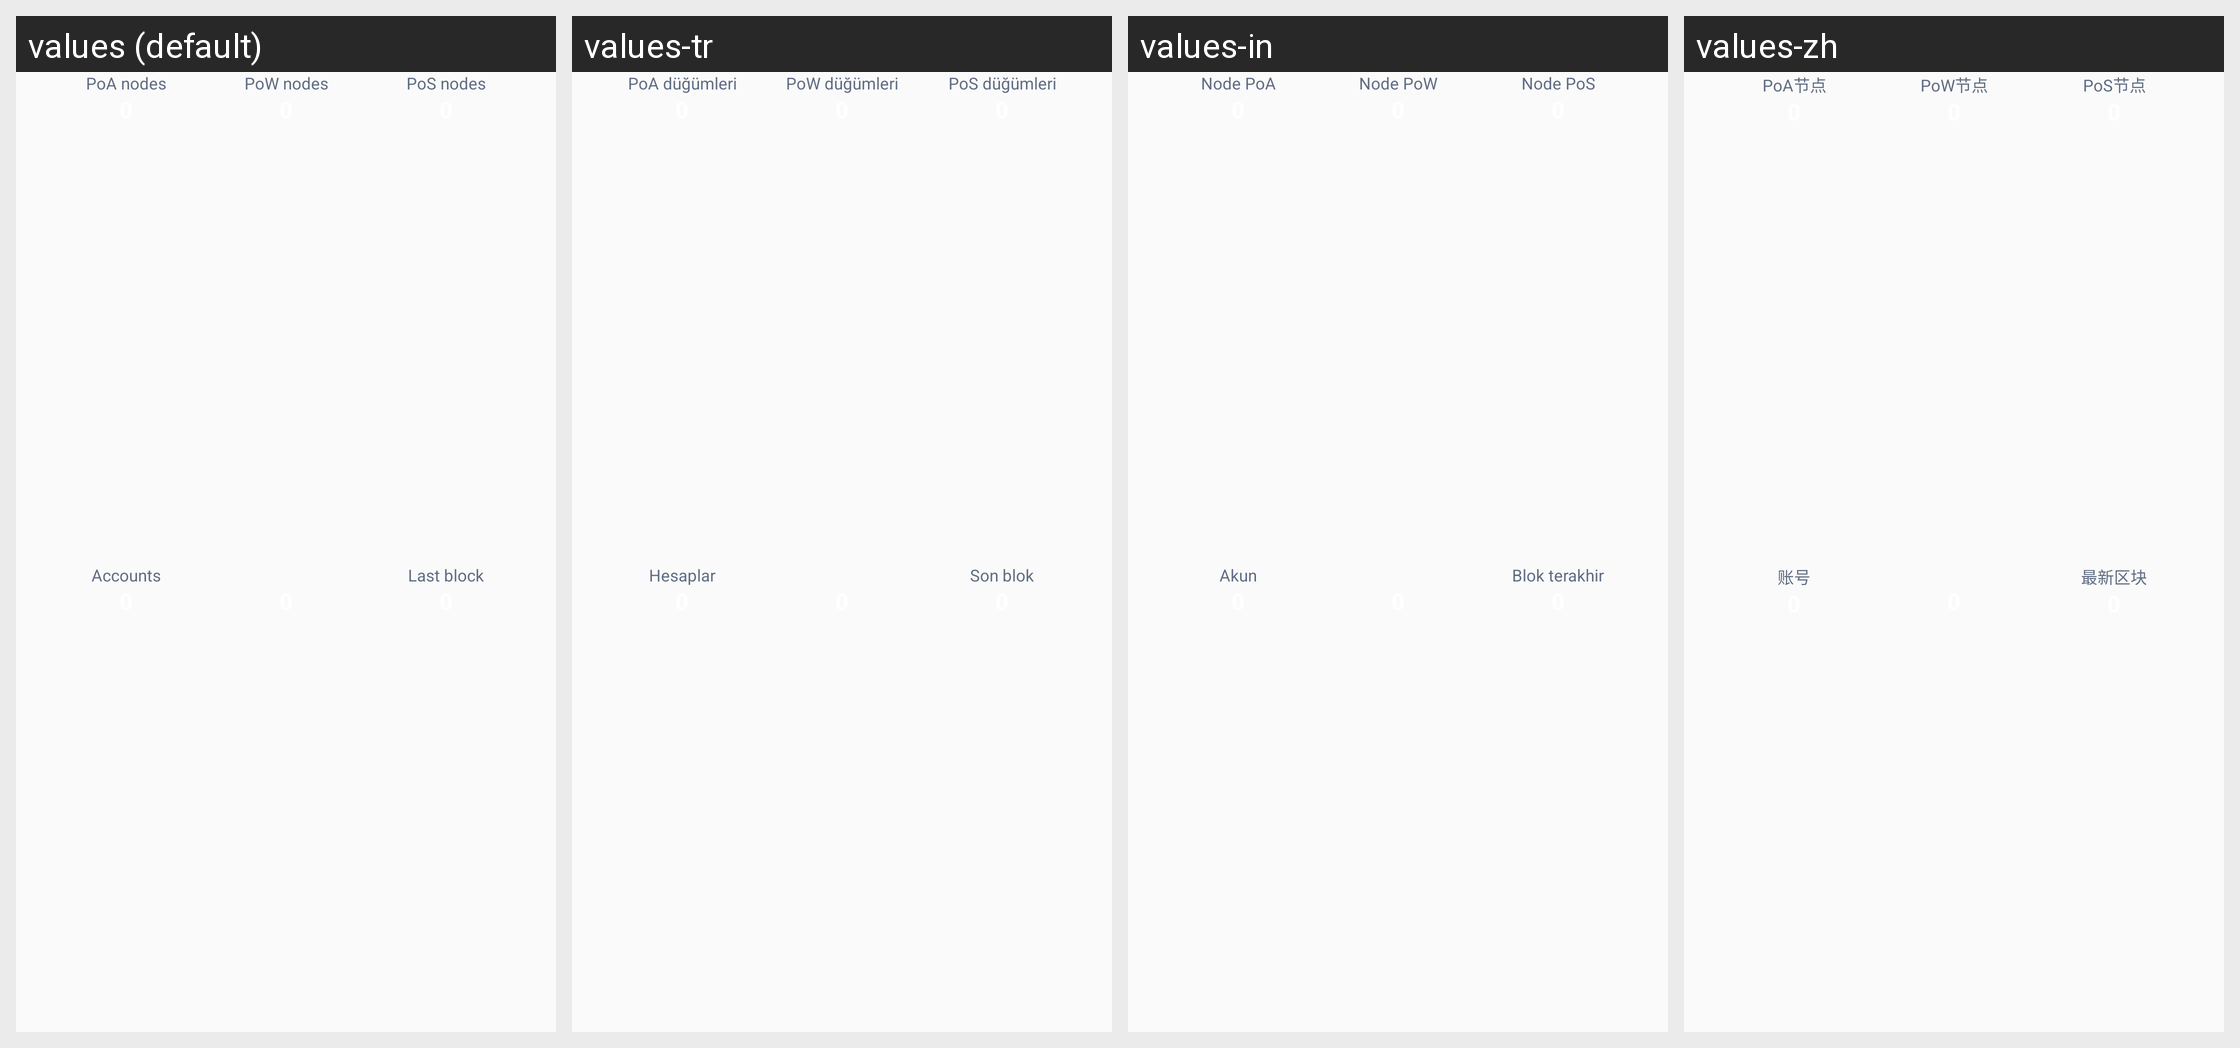

This grid shows one Android layout under several languages. Give, for every string resource on the screen, its name, the default text and each shown locale's text.
Android screen res/layout/partial_stats.xml rendered under 4 locales, left to right: values (default), values-tr, values-in, values-zh. Device: Nexus 5 (rendered at 1080×1920; each locale shown at half size, 540×960, under a caption strip naming it); theme AppTheme.
Other locales in the repository, not shown: values-ar, values-de, values-es, values-fr, values-ja, values-ko, values-pt, values-ru, values-vi.
Strings drawn on this screen, with the default value and each locale's value (text and hints the layout hard-codes, and strings that could not be matched under every locale, appear in the picture but are not listed):

poa_nodes
  values: PoA nodes
  values-tr: PoA düğümleri
  values-in: Node PoA
  values-zh: PoA节点

pow_nodes
  values: PoW nodes
  values-tr: PoW düğümleri
  values-in: Node PoW
  values-zh: PoW节点

pos_nodes
  values: PoS nodes
  values-tr: PoS düğümleri
  values-in: Node PoS
  values-zh: PoS节点

accounts
  values: Accounts
  values-tr: Hesaplar
  values-in: Akun
  values-zh: 账号

stats_last_block
  values: Last block
  values-tr: Son blok
  values-in: Blok terakhir
  values-zh: 最新区块
